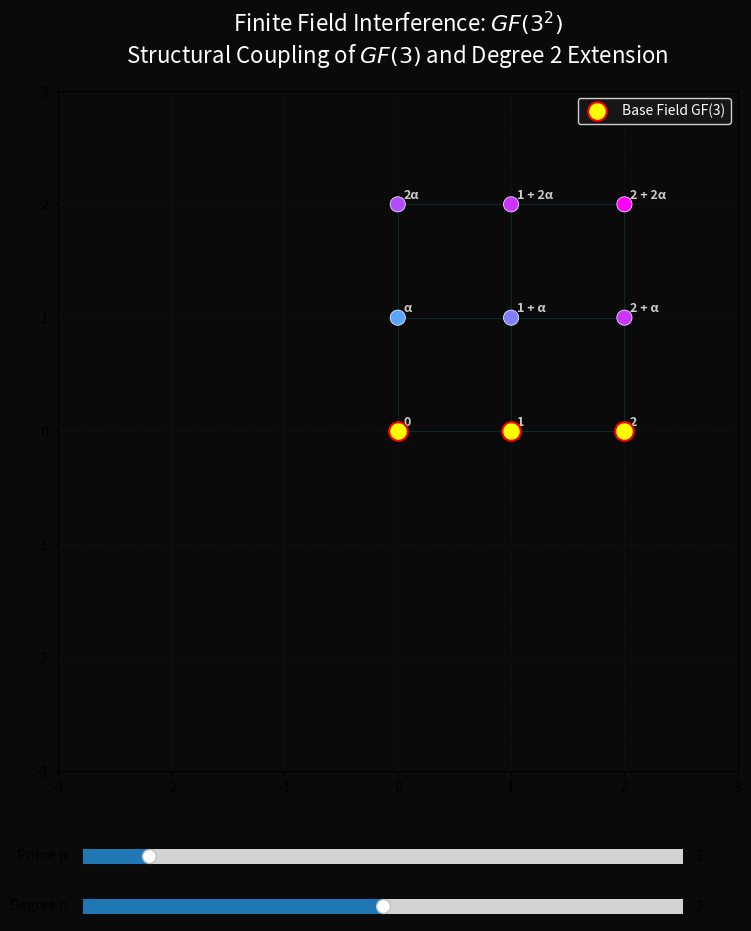

This figure's Python source:
import numpy as np
import matplotlib.pyplot as plt
from matplotlib.widgets import Slider
import sympy as sp

class GFExplorer:
    def __init__(self, interactive=True):
        self.p = 3
        self.n = 2
        self.interactive = interactive
        self.fig, self.ax = plt.subplots(figsize=(12, 10), facecolor='#0a0a0a')
        
        if self.interactive:
            plt.subplots_adjust(bottom=0.2)
            ax_p = plt.axes([0.25, 0.1, 0.5, 0.03], facecolor='#222222')
            self.slider_p = Slider(ax_p, 'Prime p ', 2, 11, valinit=3, valstep=[2, 3, 5, 7, 11])
            
            ax_n = plt.axes([0.25, 0.05, 0.5, 0.03], facecolor='#222222')
            self.slider_n = Slider(ax_n, 'Degree n ', 1, 3, valinit=2, valstep=1)
            
            self.slider_p.on_changed(self.update)
            self.slider_n.on_changed(self.update)
        
        self.update(None)

    def get_field_elements(self, p, n):
        """
        Represent GF(p^n) as a vector space over GF(p).
        We map the basis {1, α, α^2, ..., α^(n-1)} to symmetric directions in the plane.
        """
        elements = []
        labels = []
        
        # Generate all p^n combinations of coefficients
        for i in range(p**n):
            coeffs = []
            temp = i
            for _ in range(n):
                coeffs.append(temp % p)
                temp //= p
            
            # Map to 2D plane using a clear vector space basis
            val = 0
            label_parts = []
            for j, c in enumerate(coeffs):
                if n == 2:
                    # For degree 2, use 1 and i as basis for a clear grid
                    basis_vec = complex(1, 0) if j == 0 else complex(0, 1)
                    val += c * basis_vec
                elif n > 2:
                    # For higher degrees, use roots of unity
                    angle = 2 * np.pi * j / n
                    val += c * np.exp(1j * angle)
                else:
                    val = complex(c, 0)
                
                if c != 0:
                    if j == 0: label_parts.append(f"{c}")
                    elif j == 1: label_parts.append(f"{c if c!=1 else ''}α")
                    else: label_parts.append(f"{c if c!=1 else ''}α^{j}")
            
            elements.append(val)
            labels.append(" + ".join(label_parts) if label_parts else "0")
            
        return np.array(elements), labels

    def update(self, val):
        p = int(self.slider_p.val) if self.interactive else self.p
        n = int(self.slider_n.val) if self.interactive else self.n
        
        self.ax.clear()
        self.ax.set_facecolor('#0a0a0a')
        
        elements, labels = self.get_field_elements(p, n)
        
        # Plotting logic
        re = [e.real for e in elements]
        im = [e.imag for e in elements]
        
        # Draw the "Interference" lattice (additive structure)
        # We connect elements that differ by a single basis vector
        for i in range(len(elements)):
            for j in range(i + 1, len(elements)):
                diff = elements[i] - elements[j]
                # If the difference is a basis vector (magnitude 1)
                if np.isclose(np.abs(diff), 1.0, atol=0.1):
                    self.ax.plot([elements[i].real, elements[j].real], 
                                 [elements[i].imag, elements[j].imag], 
                                 color='#00d4ff', alpha=0.15, lw=0.8, zorder=1)

        # Scatter plot
        # Color by "norm" or distance from origin to show structure
        norms = np.abs(elements)
        scatter = self.ax.scatter(re, im, c=norms, cmap='cool', s=120, 
                                  edgecolors='white', linewidth=0.5, zorder=3)
        
        # Highlight the Base Field GF(p)
        base_indices = [i for i in range(p)]
        self.ax.scatter([re[i] for i in base_indices], [im[i] for i in base_indices], 
                        color='yellow', s=180, edgecolors='red', linewidth=1.5, 
                        zorder=4, label=f'Base Field GF({p})')
        
        # Annotations
        for i, txt in enumerate(labels):
            self.ax.annotate(txt, (re[i], im[i]), xytext=(4, 4), 
                             textcoords='offset points', color='white', 
                             fontsize=9, alpha=0.8, fontweight='bold')

        self.ax.set_title(f"Finite Field Interference: $GF({p}^{n})$\n"
                          f"Structural Coupling of $GF({p})$ and Degree {n} Extension", 
                          color='white', fontsize=16, pad=20)
        
        self.ax.legend(facecolor='#1a1a1a', edgecolor='white', labelcolor='white', loc='upper right')
        self.ax.grid(True, color='#222222', linestyle=':', alpha=0.5)
        
        # Adjust limits
        max_dim = np.max(np.abs(np.concatenate([re, im]))) + 1
        self.ax.set_xlim(-max_dim, max_dim)
        self.ax.set_ylim(-max_dim, max_dim)
        self.ax.set_aspect('equal')
        
        if self.interactive:
            self.fig.canvas.draw_idle()

if __name__ == "__main__":
    import sys
    if "--static" in sys.argv:
        explorer = GFExplorer(interactive=False)
        explorer.p = 5
        explorer.n = 2
        explorer.update(None)
        plt.savefig('/home/ubuntu/gf_extension_visualization.png', dpi=300, facecolor='#0a0a0a')
        print("Static visualization saved to /home/ubuntu/gf_extension_visualization.png")
    else:
        explorer = GFExplorer(interactive=True)
        plt.show()
